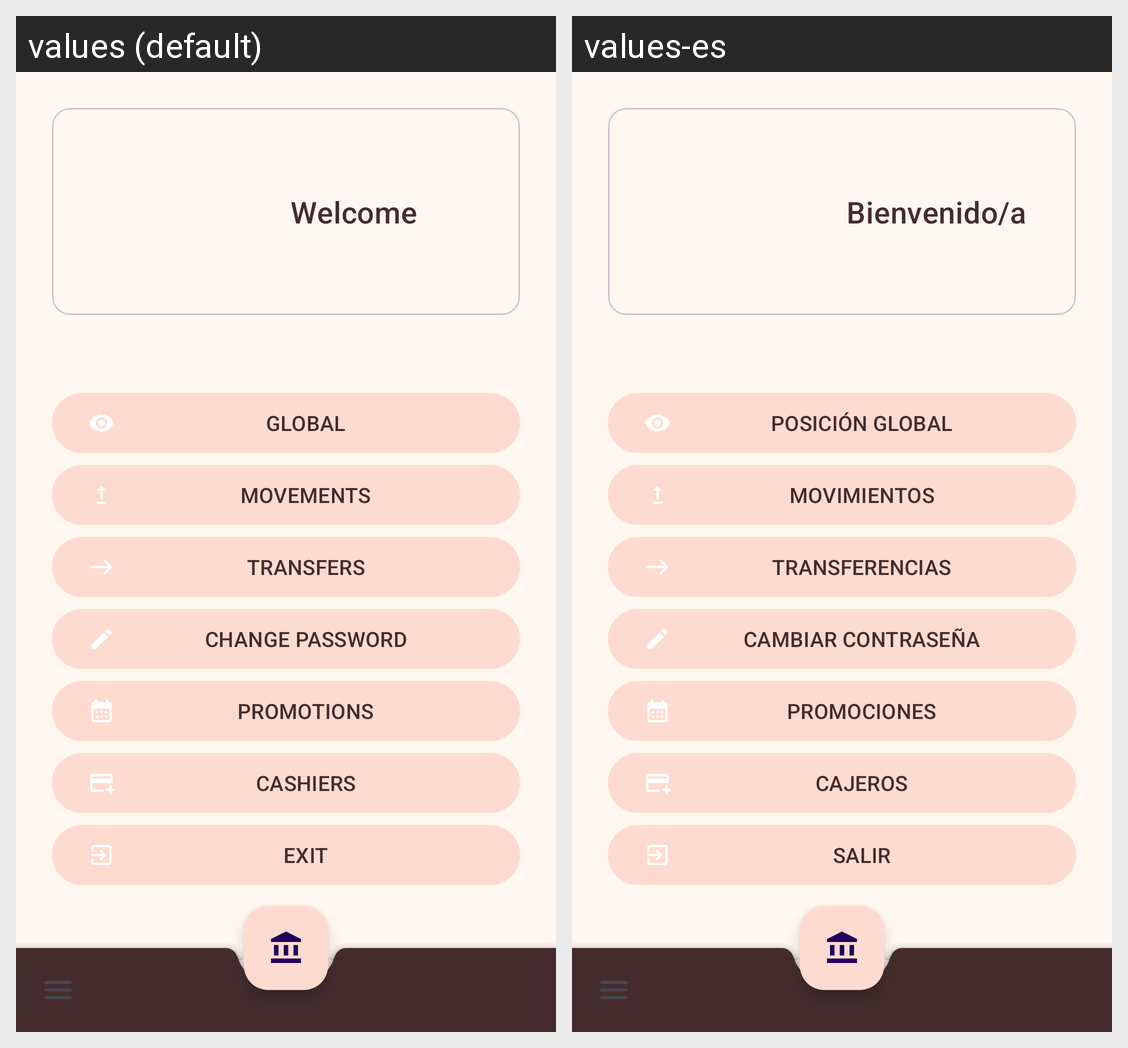

Here is an Android app screen in its default locale and in the app's own translations. Write out the translated-string differences for the strings that appear on this screen.
Android screen res/layout/fragment_main.xml rendered under 2 locales, left to right: values (default), values-es. Device: Nexus 5 (rendered at 1080×1920; each locale shown at half size, 540×960, under a caption strip naming it); theme Theme.BancoCalamo.
Strings drawn on this screen, with the default value and each locale's value (text and hints the layout hard-codes, and strings that could not be matched under every locale, appear in the picture but are not listed):

saludo
  values: Welcome
  values-es: Bienvenido/a

btn_pos_global
  values: GLOBAL
  values-es: POSICIÓN GLOBAL

btn_movimientos
  values: MOVEMENTS
  values-es: MOVIMIENTOS

btn_transferencias
  values: TRANSFERS
  values-es: TRANSFERENCIAS

btn_cambiar_pass
  values: CHANGE PASSWORD
  values-es: CAMBIAR CONTRASEÑA

btn_promociones
  values: PROMOTIONS
  values-es: PROMOCIONES

btn_cajeros
  values: CASHIERS
  values-es: CAJEROS

btn_text_salir
  values: EXIT
  values-es: SALIR
